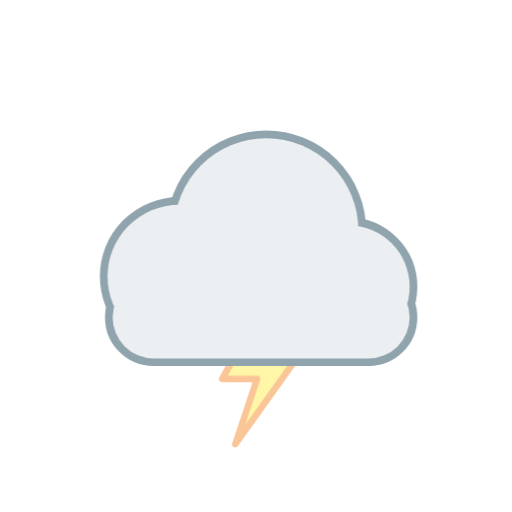
t = 0.00 s
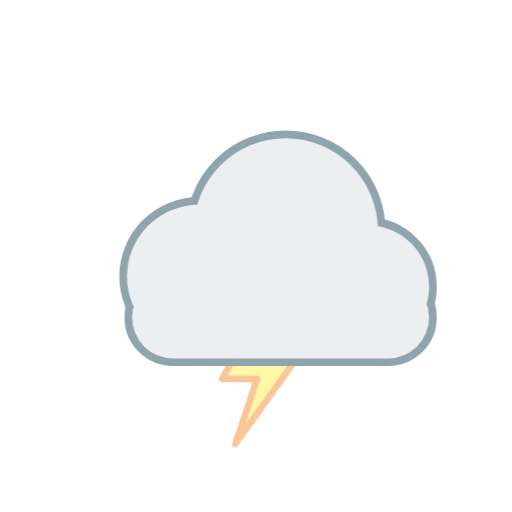
t = 1.58 s
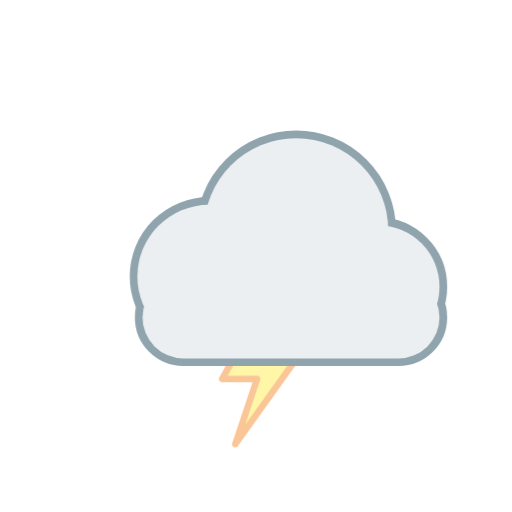
t = 3.85 s
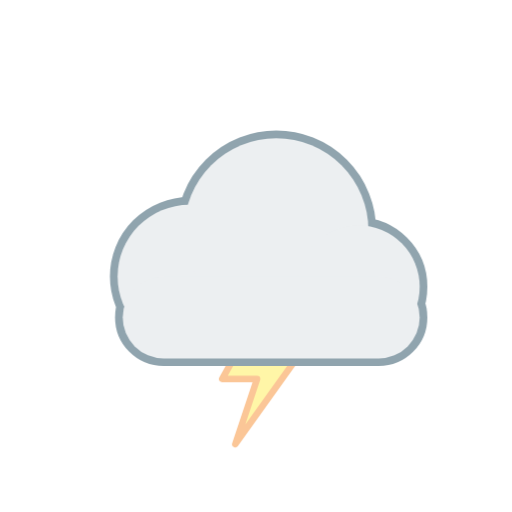
t = 4.90 s
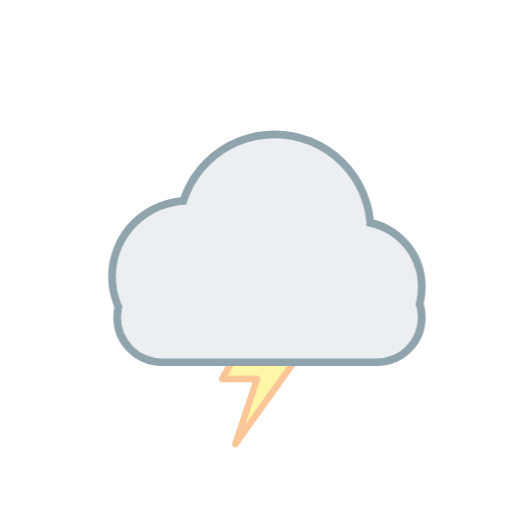
t = 7.00 s
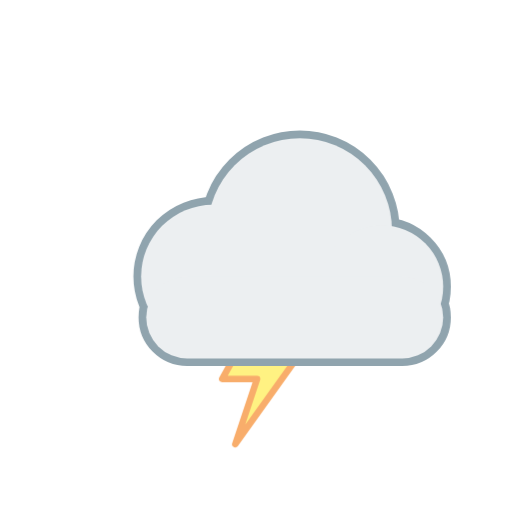
t = 8.47 s

The animated SVG that drew these frames (rendered in a browser with its animation timeline set to each time). Animation: 9 CSS @keyframes rules; frames cover the first 8.47 s, repeats indefinitely.

<svg xmlns="http://www.w3.org/2000/svg" viewBox="0 0 100 100" width="100" height="100"><style>
.rays,.glow,.spark,.cloud,.drop,.flake,.bolt,.star,.moon,.mglow,.fog{transform-box:fill-box;transform-origin:center}
.rays{animation:rays 14s linear infinite}
.glow{opacity:.35;animation:glow 2.6s ease-in-out infinite}
.spark{opacity:0;animation:twinkle 2.4s ease-in-out infinite}
.star{opacity:.25;animation:twinkle 2.8s ease-in-out infinite}
.cloud.d1{animation:cloud 6s ease-in-out infinite}
.cloud.d2{animation:cloud 8s ease-in-out infinite reverse}
.drop{opacity:0;animation:drop 1.1s linear infinite}
.drop.fast{animation-duration:.8s}
.flake{opacity:0;animation:flake 2.4s linear infinite}
.bolt{animation:bolt 3.2s linear infinite}
.moon{animation:moon 7s ease-in-out infinite}
.mglow{opacity:.2;animation:glow 4s ease-in-out infinite}
.fog.a{animation:fog 4s ease-in-out infinite}
.fog.b{animation:fog 5s ease-in-out infinite reverse}
@keyframes rays{to{transform:rotate(360deg)}}
@keyframes glow{0%,100%{opacity:.18;transform:scale(.92)}50%{opacity:.5;transform:scale(1.12)}}
@keyframes twinkle{0%,100%{opacity:0;transform:scale(.4)}50%{opacity:1;transform:scale(1.1)}}
@keyframes cloud{0%,100%{transform:translateX(-3px)}50%{transform:translateX(4px)}}
@keyframes drop{0%{opacity:0;transform:translateY(-4px)}15%{opacity:1}100%{opacity:0;transform:translateY(20px)}}
@keyframes flake{0%{opacity:0;transform:translate(0,-4px)}20%{opacity:1}50%{transform:translate(3px,8px)}100%{opacity:0;transform:translate(-2px,20px)}}
@keyframes bolt{0%,64%,72%,100%{opacity:.45}66%,70%,76%{opacity:1}}
@keyframes moon{0%,100%{transform:rotate(-6deg)}50%{transform:rotate(6deg)}}
@keyframes fog{0%,100%{transform:translateX(-5px)}50%{transform:translateX(6px)}}
@media (prefers-reduced-motion:reduce){*{animation:none!important}.drop,.flake,.bolt,.spark{opacity:1}.star{opacity:.8}}
</style><defs><radialGradient id="sun" cx="40%" cy="40%" r="60%"><stop offset="0" stop-color="#fff59d"/><stop offset="1" stop-color="#ffb300"/></radialGradient><radialGradient id="moon" cx="30%" cy="35%" r="70%"><stop offset="0" stop-color="#fffde7"/><stop offset="1" stop-color="#ffe082"/></radialGradient></defs><g transform="translate(6 6) scale(0.85)"><path class="bolt" fill="#ffeb3b" stroke="#f57f17" stroke-width="1.5" stroke-linejoin="round" d="M54 62 L44 80 L52 80 L47 95 L62 74 L54 74 L59 62Z"/></g><g transform="translate(0 0) scale(1)"><g class="cloud d1"><g fill="#90a4ae" stroke="#90a4ae" stroke-width="3.0"><circle cx="38" cy="54" r="14"/><circle cx="55" cy="45" r="18"/><circle cx="71" cy="56" r="12"/><rect x="25" y="54" width="58" height="16" rx="8"/></g><g fill="#eceff1"><circle cx="38" cy="54" r="14"/><circle cx="55" cy="45" r="18"/><circle cx="71" cy="56" r="12"/><rect x="25" y="54" width="58" height="16" rx="8"/></g></g></g></svg>
